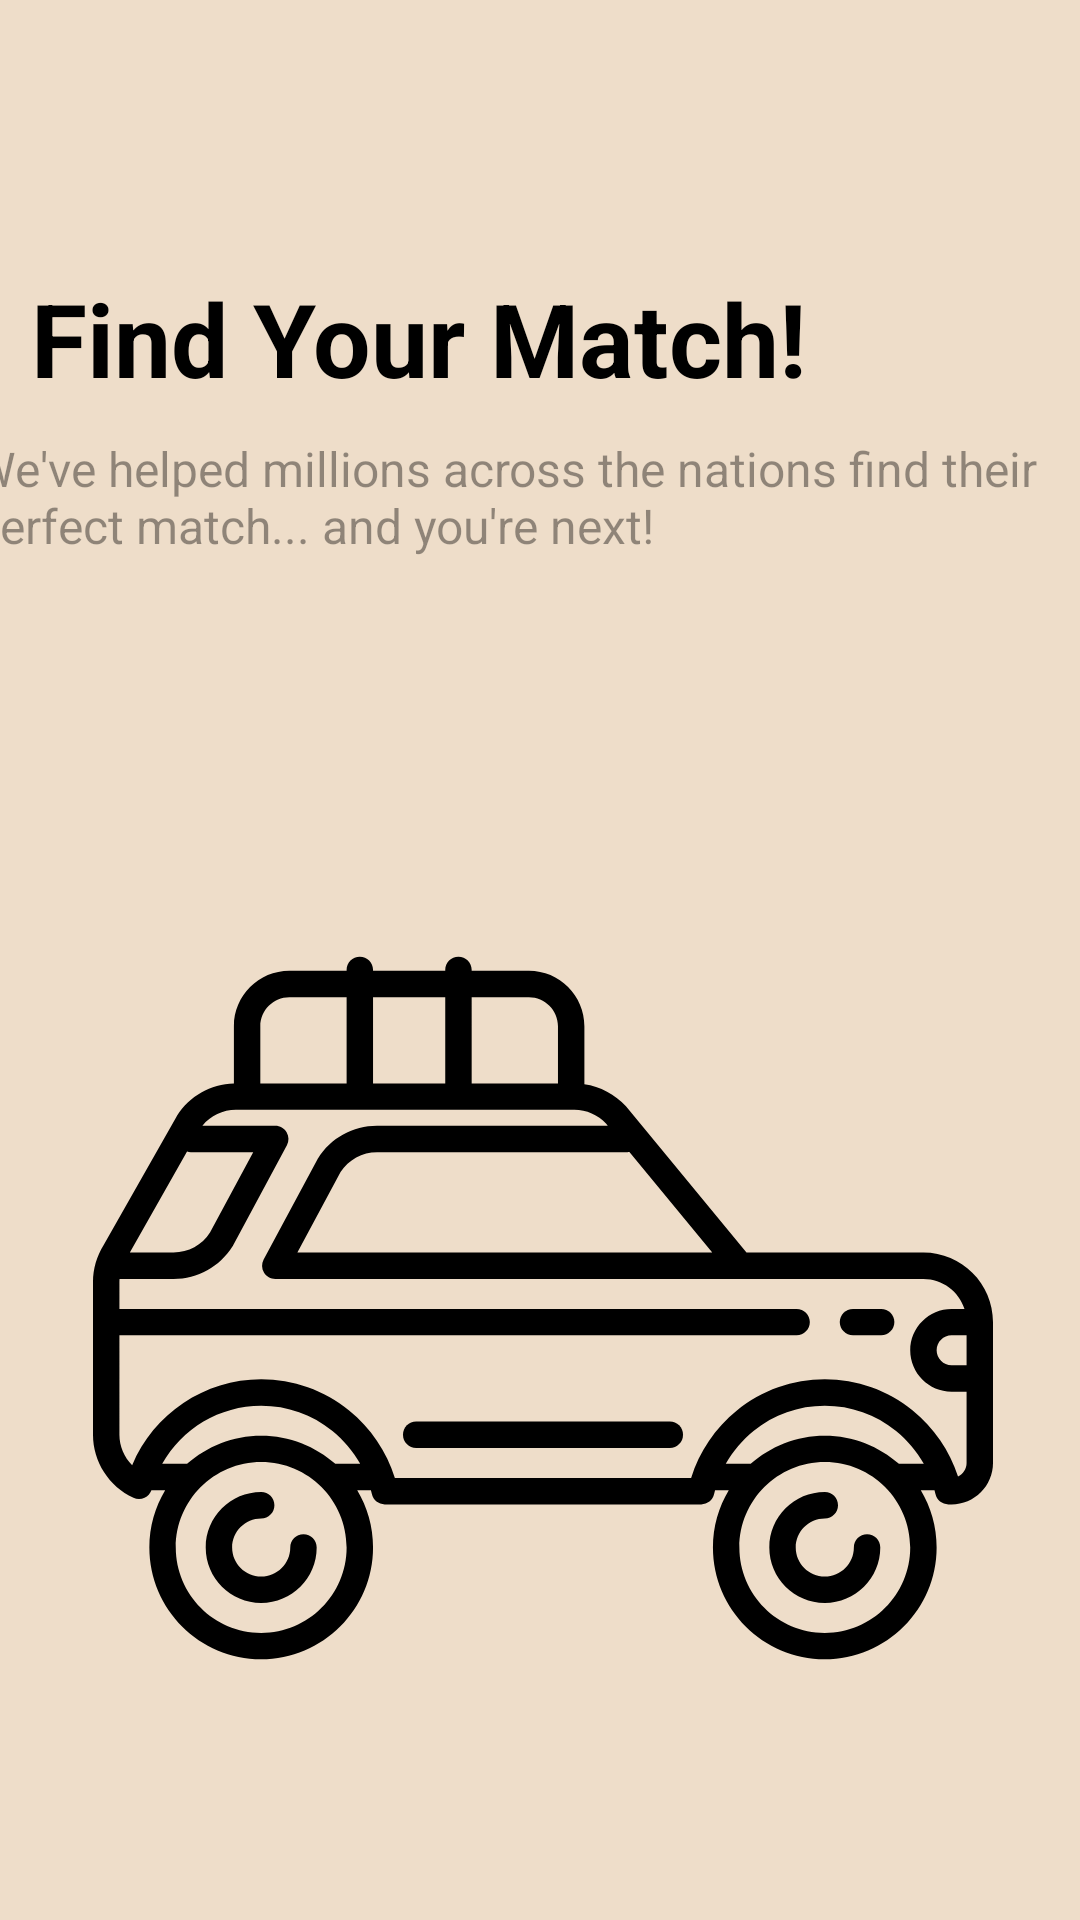

Layout XML and referenced resources for this Android screen:
<!-- AndroidManifest.xml: application theme Theme.P9_RecyclerView -->
<!-- res/layout/fragment_two.xml -->
<?xml version="1.0" encoding="utf-8"?>
<androidx.constraintlayout.widget.ConstraintLayout xmlns:android="http://schemas.android.com/apk/res/android"
    xmlns:app="http://schemas.android.com/apk/res-auto"
    xmlns:tools="http://schemas.android.com/tools"
    android:id="@+id/cl_FragmentTwo"
    android:layout_width="match_parent"
    android:layout_height="match_parent"
    tools:context=".Fragments.OneFragment" >

    <androidx.constraintlayout.widget.ConstraintLayout
        android:id="@+id/cl_constraintTwo"
        android:layout_width="match_parent"
        android:layout_height="match_parent"
        android:background="#5BCFAD68"
        app:layout_constraintBottom_toBottomOf="parent"
        app:layout_constraintEnd_toEndOf="parent"
        app:layout_constraintStart_toStartOf="parent"
        app:layout_constraintTop_toTopOf="parent">

        <ImageView
            android:id="@+id/image_coche"
            android:layout_width="380dp"
            android:layout_height="300dp"
            android:layout_marginTop="100dp"
            android:src="@drawable/fragment2_coche"
            app:layout_constraintEnd_toEndOf="parent"
            app:layout_constraintHorizontal_bias="0.483"
            app:layout_constraintStart_toStartOf="parent"
            app:layout_constraintTop_toBottomOf="@+id/txt_descripcion" />

        <TextView
            android:id="@+id/txt_descripcion"
            android:layout_width="380dp"
            android:layout_height="wrap_content"
            android:layout_marginTop="10dp"
            android:text="We've helped millions across the nations find their perfect match... and you're next!"
            android:textAlignment="textStart"
            android:textColor="#66000000"
            android:textSize="16sp"
            app:layout_constraintEnd_toEndOf="parent"
            app:layout_constraintHorizontal_bias="0.483"
            app:layout_constraintStart_toStartOf="parent"
            app:layout_constraintTop_toBottomOf="@id/txt_title" />

        <TextView
            android:id="@+id/txt_title"
            android:layout_width="wrap_content"
            android:layout_height="wrap_content"
            android:layout_marginTop="90dp"
            android:text="Find Your Match!"
            android:textColor="@color/black"
            android:textSize="34sp"
            android:textStyle="bold"
            app:layout_constraintEnd_toEndOf="parent"
            app:layout_constraintHorizontal_bias="0.103"
            app:layout_constraintStart_toStartOf="parent"
            app:layout_constraintTop_toTopOf="parent" />

        <Button
            android:id="@+id/btn_skip"
            android:layout_width="185dp"
            android:layout_height="60dp"
            android:layout_marginStart="16dp"
            android:layout_marginTop="72dp"
            android:layout_marginBottom="33dp"
            android:backgroundTint="@android:color/transparent"
            android:text="Skip"
            android:textColor="#000000"
            android:textSize="20sp"
            app:cornerRadius="5dp"
            app:layout_constraintBottom_toBottomOf="parent"
            app:layout_constraintStart_toStartOf="parent"
            app:layout_constraintTop_toBottomOf="@+id/image_coche"
            app:layout_constraintVertical_bias="0.387"
            app:strokeWidth="1dp" />

        <Button
            android:id="@+id/btn_next"
            android:layout_width="185dp"
            android:layout_height="60dp"
            android:layout_marginTop="72dp"
            android:layout_marginEnd="16dp"
            android:layout_marginBottom="33dp"
            android:backgroundTint="@color/black"
            android:text="Next"
            android:textSize="20sp"
            app:cornerRadius="5dp"
            app:layout_constraintBottom_toBottomOf="parent"
            app:layout_constraintEnd_toEndOf="parent"
            app:layout_constraintTop_toBottomOf="@+id/image_coche"
            app:layout_constraintVertical_bias="0.387" />

        <TextView
            android:id="@+id/txtEstado2"
            android:layout_width="0dp"
            android:layout_height="wrap_content"
            android:layout_marginTop="44dp"
            android:textAlignment="center"
            app:layout_constraintEnd_toEndOf="parent"
            app:layout_constraintHorizontal_bias="0.498"
            app:layout_constraintStart_toStartOf="parent"
            app:layout_constraintTop_toBottomOf="@+id/txt_descripcion" />

    </androidx.constraintlayout.widget.ConstraintLayout>
</androidx.constraintlayout.widget.ConstraintLayout>
<!-- resources referenced by this layout -->
<resources>
  <!-- drawable fragment2_coche: vector/xml drawable (drawable, 4292 chars, omitted) -->
  <style name="Theme.P9_RecyclerView" parent="Base.Theme.P9_RecyclerView" />
  <style name="Base.Theme.P9_RecyclerView" parent="Theme.Material3.DayNight.NoActionBar">
          
          
      </style>
  <!-- not gathered from this repository: default colours our renderer supplied (Android Studio template values) -->
  <color name="black">#FF000000</color>
</resources>
